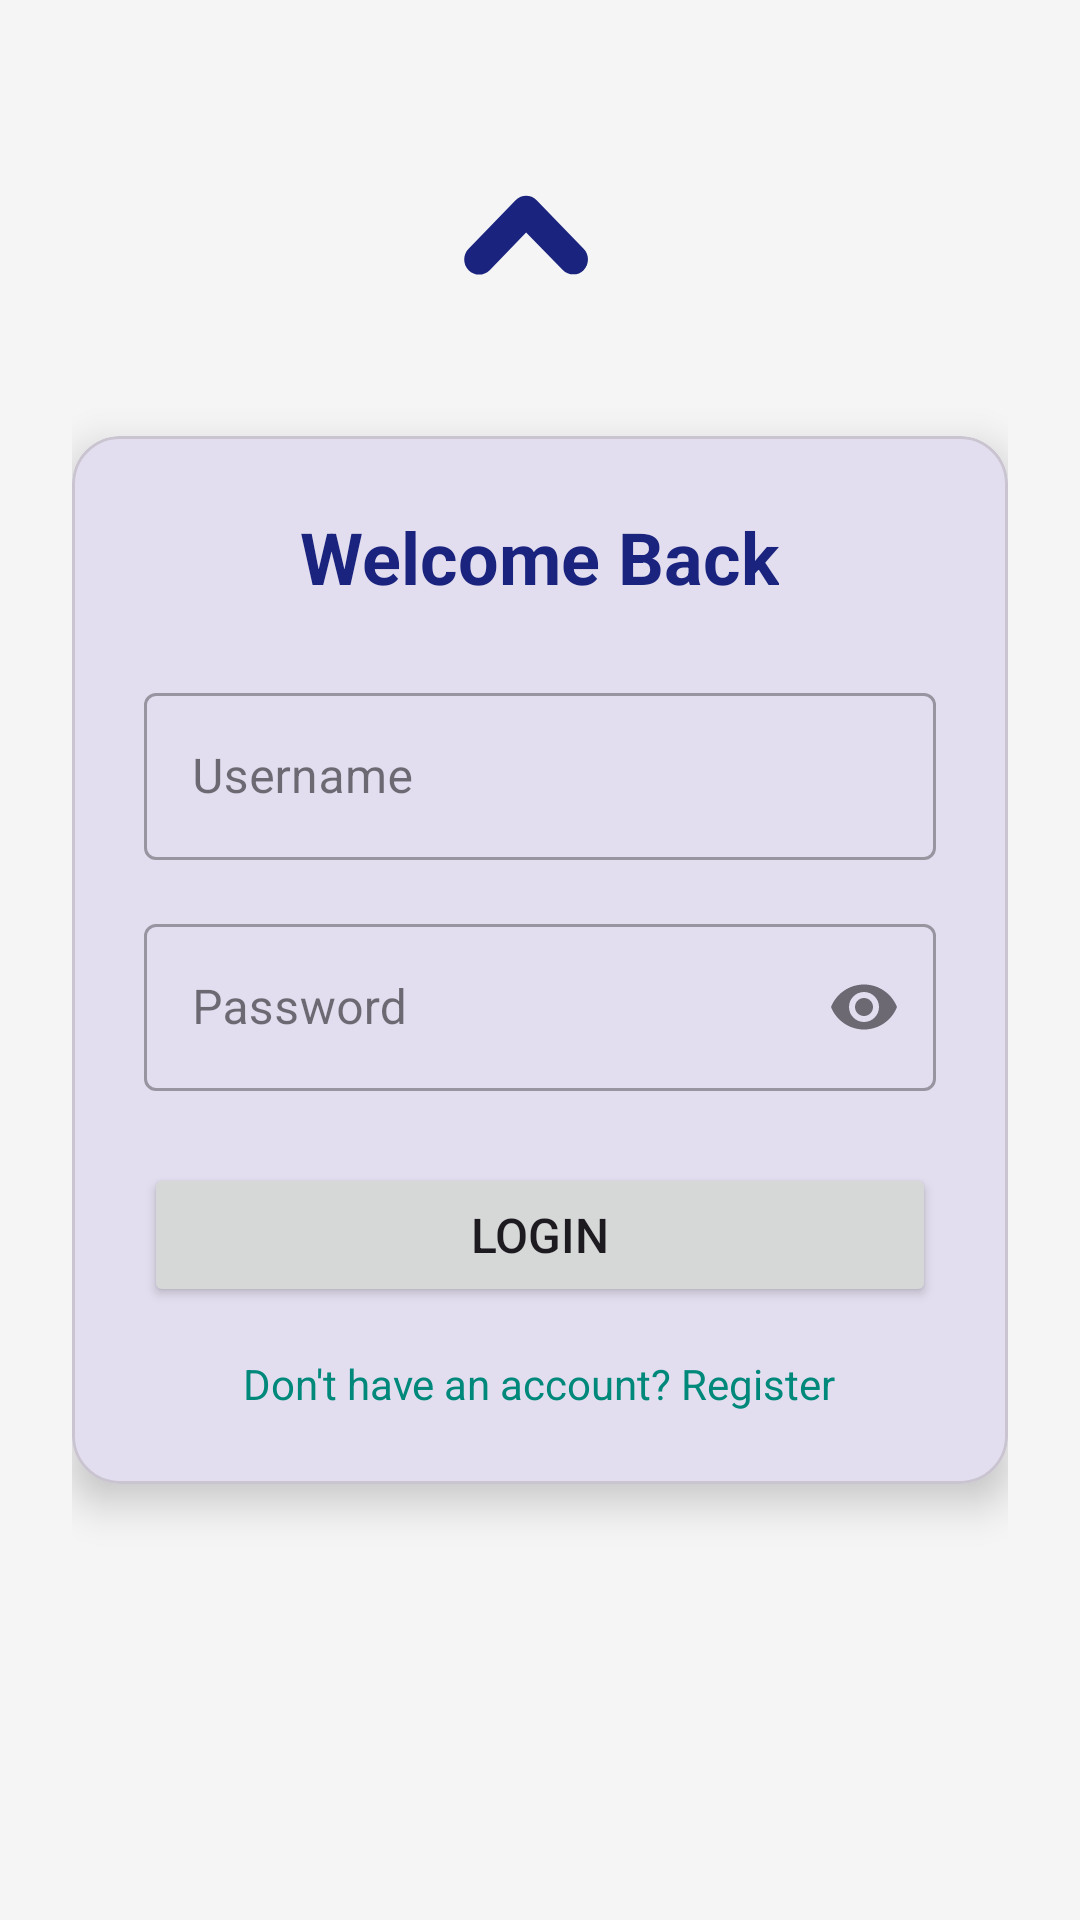

Here is an Android app screen rendered from its layout file. Give the layout XML and the strings, colors and styles it references.
<!-- AndroidManifest.xml: application theme Theme.LoginApp -->
<!-- res/layout/fragment_login.xml -->
<?xml version="1.0" encoding="utf-8"?>
<androidx.constraintlayout.widget.ConstraintLayout xmlns:android="http://schemas.android.com/apk/res/android"
    xmlns:app="http://schemas.android.com/apk/res-auto"
    xmlns:tools="http://schemas.android.com/tools"
    android:layout_width="match_parent"
    android:layout_height="match_parent"
    android:background="@color/background"
    android:padding="24dp">

    <ImageView
        android:id="@+id/logoImageView"
        android:layout_width="100dp"
        android:layout_height="100dp"
        android:src="@drawable/ic_launcher_foreground"
        app:layout_constraintBottom_toTopOf="@+id/loginCard"
        app:layout_constraintEnd_toEndOf="parent"
        app:layout_constraintStart_toStartOf="parent"
        app:layout_constraintTop_toTopOf="parent"
        app:layout_constraintVertical_bias="0.3"
        app:tint="@color/primary" />

    <com.google.android.material.card.MaterialCardView
        android:id="@+id/loginCard"
        android:layout_width="match_parent"
        android:layout_height="wrap_content"
        app:cardCornerRadius="16dp"
        app:cardElevation="8dp"
        app:layout_constraintBottom_toBottomOf="parent"
        app:layout_constraintTop_toTopOf="parent"
        app:layout_constraintVertical_bias="0.5">

        <LinearLayout
            android:layout_width="match_parent"
            android:layout_height="wrap_content"
            android:orientation="vertical"
            android:padding="24dp">

            <TextView
                android:layout_width="wrap_content"
                android:layout_height="wrap_content"
                android:layout_gravity="center"
                android:text="Welcome Back"
                android:textColor="@color/primary"
                android:textSize="24sp"
                android:textStyle="bold"
                android:layout_marginBottom="24dp"/>

            <com.google.android.material.textfield.TextInputLayout
                android:layout_width="match_parent"
                android:layout_height="wrap_content"
                android:hint="Username"
                style="@style/Widget.MaterialComponents.TextInputLayout.OutlinedBox">

                <com.google.android.material.textfield.TextInputEditText
                    android:id="@+id/usernameEditText"
                    android:layout_width="match_parent"
                    android:layout_height="wrap_content" />
            </com.google.android.material.textfield.TextInputLayout>

            <com.google.android.material.textfield.TextInputLayout
                android:layout_width="match_parent"
                android:layout_height="wrap_content"
                android:hint="Password"
                android:layout_marginTop="16dp"
                app:endIconMode="password_toggle"
                style="@style/Widget.MaterialComponents.TextInputLayout.OutlinedBox">

                <com.google.android.material.textfield.TextInputEditText
                    android:id="@+id/passwordEditText"
                    android:layout_width="match_parent"
                    android:layout_height="wrap_content"
                    android:inputType="textPassword" />
            </com.google.android.material.textfield.TextInputLayout>

            <Button
                android:id="@+id/loginButton"
                android:layout_width="match_parent"
                android:layout_height="wrap_content"
                android:text="Login"
                android:layout_marginTop="24dp"
                android:padding="12dp"
                android:textSize="16sp"
                app:cornerRadius="8dp" />

            <TextView
                android:id="@+id/registerTextView"
                android:layout_width="wrap_content"
                android:layout_height="wrap_content"
                android:layout_gravity="center"
                android:layout_marginTop="16dp"
                android:text="Don't have an account? Register"
                android:textColor="@color/secondary"
                android:textSize="14sp" />

        </LinearLayout>

    </com.google.android.material.card.MaterialCardView>

    <ProgressBar
        android:id="@+id/progressBar"
        android:layout_width="wrap_content"
        android:layout_height="wrap_content"
        android:visibility="gone"
        app:layout_constraintBottom_toBottomOf="parent"
        app:layout_constraintEnd_toEndOf="parent"
        app:layout_constraintStart_toStartOf="parent"
        app:layout_constraintTop_toTopOf="parent" />

</androidx.constraintlayout.widget.ConstraintLayout>
<!-- resources referenced by this layout -->
<resources>
  <color name="background">#F5F5F5</color>
  <color name="primary">#1A237E</color>
  <color name="secondary">#00897B</color>
  <!-- drawable ic_launcher_foreground (drawable) -->
  <?xml version="1.0" encoding="utf-8"?>
  <vector xmlns:android="http://schemas.android.com/apk/res/android"
      android:width="108dp"
      android:height="108dp"
      android:viewportWidth="108"
      android:viewportHeight="108">
      <path
          android:fillColor="#FFFFFF"
          android:pathData="M66,66L66,66c0,0,0,0,0,0c-1.4,0-2.8-0.5-3.8-1.6L49,50.9l-13.1,13.6c-1.1,1.1-2.5,1.6-3.8,1.6s-2.8-0.5-3.8-1.6c-2.1-2.1-2.1-5.6,0-7.7l16.9-17.5c1.1-1.1,2.5-1.6,3.8-1.6s2.8,0.5,3.8,1.6l16.9,17.5c2.1,2.1,2.1,5.6,0,7.7C68.8,65.5,67.4,66,66,66z" />
  </vector>
  <style name="Theme.LoginApp" parent="Theme.Material3.DayNight.NoActionBar">
          
          <item name="colorPrimary">@color/primary</item>
          <item name="colorOnPrimary">@color/on_primary</item>
          <item name="colorPrimaryContainer">@color/primary_container</item>
          <item name="colorOnPrimaryContainer">@color/on_primary_container</item>
  
          
          <item name="colorSecondary">@color/secondary</item>
          <item name="colorOnSecondary">@color/on_secondary</item>
          <item name="colorSecondaryContainer">@color/secondary_container</item>
          <item name="colorOnSecondaryContainer">@color/on_secondary_container</item>
  
          
          <item name="android:statusBarColor">@color/primary</item>
          
      </style>
  <color name="on_primary">#FFFFFF</color>
  <color name="primary_container">#C5CAE9</color>
  <color name="on_primary_container">#000000</color>
  <color name="on_secondary">#FFFFFF</color>
  <color name="secondary_container">#B2DFDB</color>
  <color name="on_secondary_container">#000000</color>
</resources>
